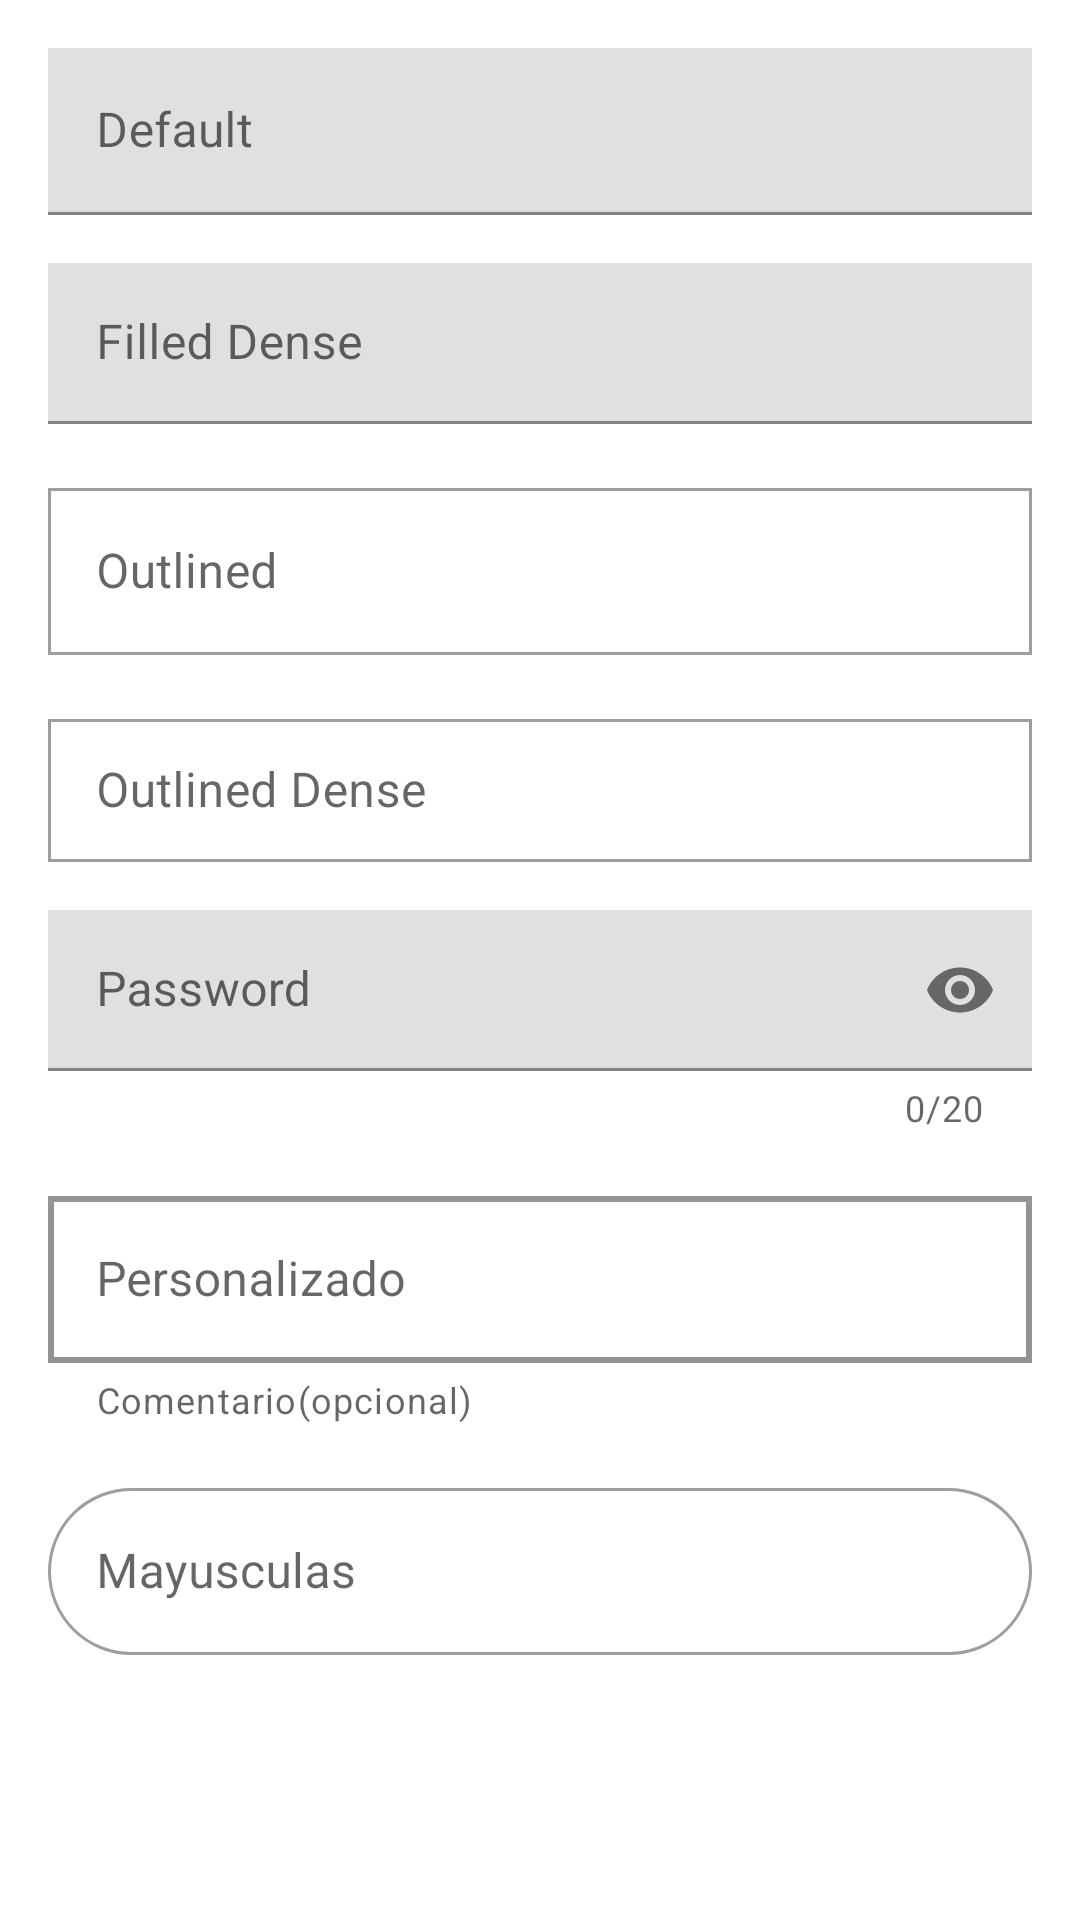

Layout XML and referenced resources for this Android screen:
<!-- AndroidManifest.xml: application theme AppTheme -->
<!-- res/layout/fragment_text_field.xml -->
<?xml version="1.0" encoding="utf-8"?>
<LinearLayout xmlns:android="http://schemas.android.com/apk/res/android"
    xmlns:app="http://schemas.android.com/apk/res-auto"
    xmlns:tools="http://schemas.android.com/tools"
    android:layout_width="match_parent"
    android:layout_height="match_parent"
    android:orientation="vertical"
    android:paddingStart="@dimen/common_padding_default"
    android:paddingTop="@dimen/common_padding_default"
    android:paddingEnd="@dimen/common_padding_default"
    android:paddingBottom="@dimen/common_padding_bottom_scroll"
    tools:context=".fragments.TextFieldFragment">

    <com.google.android.material.textfield.TextInputLayout
        android:layout_width="match_parent"
        android:layout_height="wrap_content"
        android:hint="@string/status_default">

        <com.google.android.material.textfield.TextInputEditText
            android:layout_width="match_parent"
            android:layout_height="wrap_content"
            android:inputType="textEmailAddress" />

    </com.google.android.material.textfield.TextInputLayout>

    <com.google.android.material.textfield.TextInputLayout
        style="@style/Widget.MaterialComponents.TextInputLayout.FilledBox.Dense"
        android:layout_width="match_parent"
        android:layout_height="wrap_content"
        android:layout_marginTop="@dimen/common_padding_default"
        android:hint="@string/status_filled_dense">

        <com.google.android.material.textfield.TextInputEditText
            android:id="@+id/etPrice"
            android:layout_width="match_parent"
            android:layout_height="wrap_content"
            android:inputType="number" />

    </com.google.android.material.textfield.TextInputLayout>

    <com.google.android.material.textfield.TextInputLayout
        style="@style/Widget.MaterialComponents.TextInputLayout.OutlinedBox"
        android:layout_width="match_parent"
        android:layout_height="wrap_content"
        android:layout_marginTop="@dimen/common_padding_default"
        android:hint="@string/status_outlined_enabled">

        <com.google.android.material.textfield.TextInputEditText
            android:layout_width="match_parent"
            android:layout_height="wrap_content"
            android:inputType="numberDecimal" />

    </com.google.android.material.textfield.TextInputLayout>

    <com.google.android.material.textfield.TextInputLayout
        style="@style/Widget.MaterialComponents.TextInputLayout.OutlinedBox.Dense"
        android:layout_width="match_parent"
        android:layout_height="wrap_content"
        android:layout_marginTop="@dimen/common_padding_default"
        android:hint="@string/status_outlined_dense_enabled">

        <com.google.android.material.textfield.TextInputEditText
            android:layout_width="match_parent"
            android:layout_height="wrap_content"
            android:inputType="textPersonName" />

    </com.google.android.material.textfield.TextInputLayout>

    <com.google.android.material.textfield.TextInputLayout
        style="@style/Widget.MaterialComponents.TextInputLayout.FilledBox.Dense"
        android:layout_width="match_parent"
        android:layout_height="wrap_content"
        android:layout_marginTop="@dimen/common_padding_default"
        android:hint="@string/hint_password"
        app:counterEnabled="true"
        app:counterMaxLength="20"
        app:endIconMode="password_toggle">

        <com.google.android.material.textfield.TextInputEditText
            android:layout_width="match_parent"
            android:layout_height="wrap_content"
            android:inputType="textPassword" />

    </com.google.android.material.textfield.TextInputLayout>

    <com.google.android.material.textfield.TextInputLayout
        android:layout_width="match_parent"
        android:layout_height="wrap_content"
        android:layout_marginTop="@dimen/common_padding_default"
        android:hint="@string/status_custom"
        app:boxStrokeColor="@drawable/states_colors_text_field"
        app:boxStrokeWidth="@dimen/common_padding_nano"
        app:hintEnabled="true"
        app:helperText="@string/helper_comment_optional"
        app:endIconMode="clear_text"
        style="@style/Widget.MaterialComponents.TextInputLayout.OutlinedBox">

        <com.google.android.material.textfield.TextInputEditText
            android:layout_width="match_parent"
            android:layout_height="wrap_content"
            android:inputType="textMultiLine"
            android:maxLength="3"/>

    </com.google.android.material.textfield.TextInputLayout>

    <com.google.android.material.textfield.TextInputLayout
        android:id="@+id/tilCapitalLetter"
        android:layout_width="match_parent"
        android:layout_height="wrap_content"
        android:layout_marginTop="@dimen/common_padding_default"
        android:hint="@string/hint_capital_letter"
        app:boxCornerRadiusBottomStart="@dimen/circle_radius"
        app:boxCornerRadiusBottomEnd="@dimen/circle_radius"
        app:boxCornerRadiusTopEnd="@dimen/circle_radius"
        app:boxCornerRadiusTopStart="@dimen/circle_radius"
        app:endIconMode="custom"
        app:endIconDrawable="@drawable/ic_format_size"
        app:endIconTint="@color/colorPrimary"
        style="@style/Widget.MaterialComponents.TextInputLayout.OutlinedBox">

        <com.google.android.material.textfield.TextInputEditText
            android:id="@+id/etCapitalLetter"
            android:layout_width="match_parent"
            android:layout_height="wrap_content"
            android:inputType="textPersonName"/>

    </com.google.android.material.textfield.TextInputLayout>
</LinearLayout>
<!-- resources referenced by this layout -->
<resources>
  <dimen name="circle_radius">28dp</dimen>
  <dimen name="common_padding_bottom_scroll">64dp</dimen>
  <dimen name="common_padding_default">16dp</dimen>
  <dimen name="common_padding_nano">2dp</dimen>
  <string name="helper_comment_optional">Comentario(opcional)</string>
  <string name="hint_capital_letter">Mayusculas</string>
  <string name="hint_password">Password</string>
  <string name="status_custom">Personalizado</string>
  <string name="status_default">Default</string>
  <string name="status_filled_dense">Filled Dense</string>
  <string name="status_outlined_dense_enabled">Outlined Dense</string>
  <string name="status_outlined_enabled">Outlined</string>
  <style name="AppTheme" parent="Theme.MaterialComponents.Light.DarkActionBar">
          
          <item name="colorPrimary">@color/colorPrimary</item>
          <item name="colorPrimaryDark">@color/colorPrimaryDark</item>
          <item name="colorAccent">@color/colorAccent</item>
  
          
          <item name="shapeAppearanceSmallComponent">@style/ShapeAppearance.MyTheme.SmallComponent</item>
      </style>
  <!-- not gathered from this repository: default colours our renderer supplied (Android Studio template values) -->
  <color name="colorPrimary">#FF6200EE</color>
  <color name="colorPrimaryDark">#FF3700B3</color>
  <color name="colorAccent">#FF03DAC5</color>
</resources>
